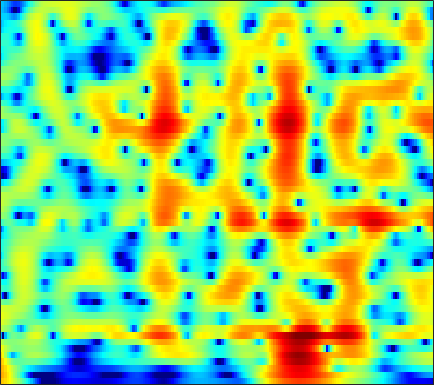

The table this chart was drawn from, first rows:
7.2503, 6.7898, 6.1078, 5.3451, 4.7202, 3.8143, 2.8213, 2.0166, 0.85965, -0.39121, -1.7416, -2.8285, -4.3742, -6.0455, -7.3907, -9.3454, -11.507, -13.315, -16.061, -19.357, -23.494, -27.026, -28.508, -25.112
8.407, 7.723, 6.715, 5.589, 4.664, 3.313, 1.819, 0.5926, -1.2, -3.198, -5.439, -7.31, -10.12, -13.39, -16.21, -20.55, -25.03, -26.95, -26.47, -25.15, -24.04, -23.28, -22.17, -20.81
7.96, 7.185, 6.096, 4.957, 4.077, 2.879, 1.668, 0.7605, -0.4402, -1.615, -2.747, -3.555, -4.566, -5.482, -6.096, -6.823, -7.458, -7.895, -8.43, -8.91, -9.339, -9.624, -9.968, -10.31
7.422, 6.193, 4.47, 2.719, 1.474, 0.0665, -0.8756, -1.238, -1.357, -1.248, -1.068, -0.9424, -0.8341, -0.8004, -0.8198, -0.9003, -1.058, -1.234, -1.542, -1.928, -2.368, -2.734, -3.284, -3.923
6.031, 4.305, 1.6, -1.72, -4.641, -8.108, -7.682, -5.677, -3.266, -1.517, -0.2722, 0.409, 1.062, 1.462, 1.651, 1.785, 1.792, 1.716, 1.5, 1.16, 0.7214, 0.3315, -0.2705, -0.9797
4.643, 3.676, 2.463, 1.413, 0.776, 0.1674, -0.148, -0.2134, -0.1273, 0.06999, 0.3225, 0.5064, 0.737, 0.8703, 0.9043, 0.8597, 0.729, 0.5859, 0.3138, -0.07126, -0.5604, -0.9832, -1.605, -2.289
2.699, 1.785, 0.9092, 0.4191, 0.241, 0.1687, 0.2126, 0.2963, 0.4555, 0.6506, 0.8955, 1.081, 1.339, 1.549, 1.65, 1.648, 1.484, 1.266, 0.8363, 0.2373, -0.5111, -1.143, -2.006, -2.781
-8.299, -21.29, -7.482, -3.047, -1.522, -0.6575, -0.6061, -0.8992, -1.348, -1.385, -0.7029, 0.1454, 1.404, 2.533, 3.2, 3.783, 3.936, 3.79, 3.249, 2.275, 0.721, -0.9699, -4.333, -9.951
2.572, 1.801, 1.093, 0.5295, 0.01942, -0.9832, -2.559, -4.278, -7.264, -9.697, -7.875, -5.186, -2.345, -0.4707, 0.4683, 1.302, 1.749, 1.825, 1.627, 1.181, 0.5356, -0.04156, -0.8938, -1.581
3.684, 3.24, 2.644, 2.026, 1.546, 0.89, 0.2273, -0.251, -0.7888, -1.139, -1.32, -1.358, -1.243, -1.065, -0.9859, -1.006, -1.095, -1.223, -1.464, -1.732, -1.927, -1.978, -1.928, -1.772
4.084, 3.823, 3.455, 3.08, 2.798, 2.418, 2.039, 1.748, 1.367, 1.016, 0.6207, 0.2538, -0.3233, -0.9536, -1.494, -2.376, -3.409, -4.252, -5.407, -6.42, -6.925, -6.799, -6.039, -4.948
3.594, 3.326, 3.039, 2.844, 2.75, 2.661, 2.589, 2.521, 2.361, 2.108, 1.784, 1.443, 0.7929, -0.101, -0.9166, -2.316, -4.186, -5.978, -9.238, -14.67, -24.04, -17.23, -10.86, -7.335
-0.01292, -0.7415, -1.138, -0.8168, -0.2635, 0.6038, 1.409, 1.902, 2.376, 2.59, 2.58, 2.473, 2.152, 1.577, 1.016, 0.1189, -0.957, -1.808, -2.856, -3.666, -4.124, -4.103, -3.595, -2.801
-7.45, -13.59, -20.08, -9.025, -5.343, -2.241, -0.212, 0.8778, 1.933, 2.6, 2.887, 2.903, 2.748, 2.374, 1.951, 1.276, 0.4815, -0.1629, -0.9456, -1.503, -1.807, -1.866, -1.681, -1.244
-2.102, -2.794, -3.047, -2.537, -1.776, -0.5741, 0.6246, 1.394, 2.187, 2.79, 3.118, 3.122, 2.856, 2.33, 1.723, 0.6498, -0.7285, -2.01, -4.038, -6.104, -7.311, -7.14, -5.734, -3.957
-4.12, -4.787, -4.493, -3.216, -2.029, -0.4605, 0.902, 1.769, 2.679, 3.23, 3.513, 3.557, 3.291, 2.679, 1.993, 0.716, -0.967, -2.569, -5.407, -9.145, -12.32, -11.71, -8.319, -5.32
-11.42, -15.46, -11.08, -6.105, -3.546, -1.062, 0.7205, 1.73, 2.761, 3.411, 3.681, 3.715, 3.529, 3.023, 2.478, 1.512, 0.3369, -0.5908, -1.852, -3.044, -3.804, -4.058, -4.022, -3.597
-2.826, -2.825, -2.309, -1.33, -0.4375, 0.7546, 1.837, 2.517, 3.194, 3.695, 3.899, 3.856, 3.6, 3.08, 2.538, 1.592, 0.3717, -0.6534, -2.112, -3.713, -5.231, -6.089, -6.694, -6.65
-3.235, -2.319, -1.093, 0.07697, 0.8886, 1.871, 2.718, 3.257, 3.785, 4.083, 4.223, 4.152, 3.826, 3.262, 2.649, 1.596, 0.172, -1.2, -3.462, -6.53, -11.19, -16.97, -27.12, -15.26
-5.984, -4.001, -1.992, -0.4316, 0.5127, 1.574, 2.407, 2.901, 3.439, 3.734, 3.846, 3.831, 3.611, 3.172, 2.683, 1.847, 0.7795, -0.2286, -1.77, -3.484, -5.321, -6.488, -7.389, -7.487
-4.122, -3.284, -2.141, -1.073, -0.3313, 0.5455, 1.286, 1.73, 2.216, 2.594, 2.765, 2.819, 2.77, 2.57, 2.328, 1.859, 1.298, 0.8077, 0.04259, -0.7136, -1.461, -1.984, -2.552, -3.004
-3.948, -3.474, -2.71, -1.889, -1.268, -0.509, 0.1844, 0.6522, 1.093, 1.477, 1.768, 1.873, 1.959, 1.966, 1.934, 1.79, 1.568, 1.389, 1.058, 0.6698, 0.272, -0.0617, -0.5222, -0.969
-6.579, -5.6, -4.244, -2.973, -2.157, -1.241, -0.5462, -0.09018, 0.3898, 0.6796, 0.9719, 1.136, 1.312, 1.461, 1.564, 1.734, 1.833, 1.876, 1.919, 1.813, 1.61, 1.372, 0.9141, 0.3403
-11.23, -7.696, -4.733, -2.87, -1.944, -1.132, -0.6515, -0.5418, -0.3334, -0.2048, -0.2571, -0.1744, -0.07379, 0.1359, 0.3877, 0.9291, 1.665, 2.173, 2.772, 3.219, 3.338, 3.246, 2.818, 1.965
-3.042, -2.186, -1.298, -0.9169, -0.9905, -1.544, -2.337, -3.102, -3.95, -3.993, -4.228, -4.587, -5.568, -6.766, -6.767, -4.727, -1.636, 0.4262, 2.385, 3.785, 4.584, 4.836, 4.755, 4.112
0.8908, 0.6527, 0.09233, -0.9197, -2.088, -4.515, -8.464, -13.42, -31.31, -14.39, -9.806, -8.963, -9.285, -10.69, -11.02, -8.173, -4.251, -1.989, 0.4427, 2.016, 3.103, 3.587, 3.873, 3.845
2.248, 1.785, 1.003, 0.01687, -0.8914, -2.314, -3.895, -4.842, -5.868, -5.766, -5.446, -4.932, -4.392, -3.97, -3.46, -2.694, -1.722, -0.9819, -0.1176, 0.6812, 1.237, 1.569, 1.863, 2.05
2.77, 2.42, 1.921, 1.377, 0.9537, 0.4145, -0.1418, -0.4276, -0.7695, -0.9404, -1.006, -1.007, -0.9442, -0.862, -0.8446, -0.7627, -0.7975, -0.792, -0.8935, -1.007, -1.092, -1.106, -0.9754, -0.752
2.301, 2.141, 1.981, 1.847, 1.766, 1.69, 1.633, 1.589, 1.611, 1.547, 1.535, 1.444, 1.274, 1.061, 0.7514, 0.2519, -0.5152, -1.241, -2.443, -3.978, -5.52, -6.418, -6.54, -5.52
-0.05127, 0.01936, 0.2362, 0.5776, 0.9013, 1.337, 1.83, 2.103, 2.486, 2.737, 2.914, 2.955, 2.854, 2.567, 2.221, 1.469, 0.4372, -0.695, -2.63, -5.58, -10.16, -16.17, -17.07, -9.973
-6.077, -5.774, -5.007, -3.83, -2.818, -1.442, -0.2139, 0.6715, 1.563, 2.357, 2.864, 3.157, 3.364, 3.312, 3.168, 2.729, 2.071, 1.387, 0.2802, -0.9981, -2.231, -2.947, -3.387, -3.248
-17.37, -19.12, -16.84, -11.83, -8.787, -5.646, -3.295, -1.905, -0.3449, 0.8133, 1.758, 2.281, 2.822, 3.181, 3.289, 3.318, 3.112, 2.892, 2.414, 1.882, 1.264, 0.8138, 0.2031, -0.3463
-15.69, -15.85, -14.41, -11.39, -9.101, -6.587, -4.471, -3.341, -1.888, -0.7435, 0.3788, 1.099, 1.919, 2.654, 3.041, 3.451, 3.631, 3.682, 3.546, 3.264, 2.78, 2.325, 1.553, 0.6016
-7.839, -7.472, -6.881, -6.234, -5.804, -5.233, -4.873, -4.485, -4.122, -3.21, -2.103, -1.038, 0.3645, 1.602, 2.433, 3.241, 3.841, 4.077, 4.226, 4.093, 3.74, 3.305, 2.505, 1.383
-3.078, -3.037, -3.128, -3.433, -3.866, -4.841, -6.615, -8.417, -12.11, -13.44, -8.749, -5.537, -2.302, -0.0225, 1.251, 2.518, 3.367, 3.769, 4.057, 4.074, 3.882, 3.575, 2.986, 2.169
-0.4878, -0.6724, -1.057, -1.624, -2.187, -3.256, -4.709, -6.064, -7.827, -7.971, -6.269, -4.398, -2.174, -0.4288, 0.5534, 1.562, 2.169, 2.493, 2.644, 2.647, 2.467, 2.274, 1.948, 1.577
0.8236, 0.5562, 0.2295, -0.09275, -0.3482, -0.7158, -1, -1.327, -1.416, -1.401, -1.052, -0.6851, -0.08538, 0.4095, 0.7453, 0.9598, 1.035, 0.9237, 0.6554, 0.2312, -0.2706, -0.5916, -0.887, -0.9205
0.5208, 0.2509, 0.231, 0.4415, 0.6433, 0.924, 1.128, 1.272, 1.378, 1.416, 1.499, 1.487, 1.406, 1.284, 1.099, 0.7382, 0.2384, -0.3468, -1.293, -2.676, -4.399, -5.908, -7.42, -6.975
-5.678, -5.336, -2.973, -0.8009, 0.429, 1.575, 2.249, 2.653, 2.813, 2.875, 2.647, 2.402, 1.899, 1.312, 0.7637, 0.09343, -0.7096, -1.302, -2.333, -3.791, -5.991, -8.586, -12.75, -11.13
-5.378, -5.046, -2.652, -0.5827, 0.5899, 1.612, 2.281, 2.49, 2.502, 2.323, 1.719, 1.104, 0.02399, -1.37, -2.596, -4, -4.854, -4.664, -4.147, -3.48, -3.001, -2.765, -2.275, -1.49
1.59, 1.065, 0.7591, 0.7354, 0.7577, 0.8138, 0.8625, 0.6921, 0.5395, 0.04428, -0.6588, -1.421, -2.889, -5.25, -7.957, -14.5, -26.13, -13.6, -7.41, -4.152, -2.091, -0.9189, 0.2462, 1.148
1.325, 0.6795, -0.06611, -0.6856, -1.151, -1.691, -2.3, -2.512, -2.738, -2.912, -2.928, -3.081, -3.457, -4.143, -4.607, -5.22, -5.17, -4.378, -2.958, -1.437, -0.03182, 0.8418, 1.751, 2.439
-2.343, -2.663, -3.157, -3.979, -4.835, -6.415, -8.426, -9.29, -9.461, -7.686, -5.964, -4.845, -3.683, -2.757, -2.185, -1.521, -0.7548, -0.1749, 0.6373, 1.488, 2.237, 2.687, 3.177, 3.451
-8.708, -6.648, -5.517, -5.718, -6.558, -8.84, -12.9, -16.89, -16.32, -11.06, -7.532, -5.687, -3.769, -2.277, -1.377, -0.193, 0.845, 1.521, 2.392, 3.101, 3.628, 3.912, 4.093, 4.016
-4.004, -3.555, -3.194, -3.252, -3.623, -4.461, -5.209, -5.766, -6.158, -5.904, -5.375, -4.927, -4.164, -3.154, -2.162, -0.7724, 0.5765, 1.562, 2.637, 3.45, 4.006, 4.237, 4.252, 3.97
0.701, 0.4718, 0.1901, -0.1354, -0.4731, -1.009, -1.661, -2.357, -3.29, -4.509, -6.226, -7.787, -9.837, -9.201, -6.945, -3.719, -1.059, 0.456, 1.991, 3.065, 3.708, 3.917, 3.885, 3.499
1.663, 1.557, 1.407, 1.185, 0.9714, 0.5833, -0.06721, -0.6577, -1.676, -3.162, -5.286, -7.353, -10.42, -10.1, -7.273, -3.745, -1.123, 0.3485, 1.804, 2.74, 3.238, 3.354, 3.197, 2.666
-0.3115, -0.02563, 0.2952, 0.5048, 0.5844, 0.5422, 0.3575, 0.1794, -0.2619, -0.8006, -1.332, -1.652, -1.833, -1.549, -1.053, -0.1744, 0.7804, 1.45, 2.13, 2.551, 2.69, 2.607, 2.209, 1.489
-3.893, -2.904, -1.889, -1.135, -0.7402, -0.3769, -0.1001, 0.0461, 0.1234, 0.1779, 0.2868, 0.3835, 0.5985, 0.9129, 1.185, 1.577, 1.966, 2.214, 2.411, 2.451, 2.291, 2.03, 1.457, 0.6414
-5.925, -4.614, -3.346, -2.452, -1.96, -1.461, -1.071, -0.8511, -0.517, -0.1313, 0.2914, 0.6298, 1.111, 1.573, 1.89, 2.281, 2.572, 2.684, 2.719, 2.584, 2.263, 1.886, 1.223, 0.38
-4.597, -4.002, -3.371, -2.984, -2.793, -2.67, -2.682, -2.622, -2.306, -1.732, -0.9396, -0.2194, 0.7391, 1.618, 2.198, 2.8, 3.186, 3.337, 3.356, 3.139, 2.697, 2.217, 1.408, 0.4102
-3.107, -2.982, -2.95, -3.162, -3.565, -4.488, -5.836, -6.914, -7.842, -6.699, -4.11, -2.193, -0.01883, 1.683, 2.651, 3.579, 4.149, 4.376, 4.373, 4.07, 3.475, 2.856, 1.778, 0.4071
-3.757, -3.462, -3.296, -3.476, -3.984, -5.265, -7.426, -9.941, -14.23, -11.02, -5.69, -2.771, 0.0616, 2.076, 3.175, 4.206, 4.794, 4.952, 4.826, 4.35, 3.542, 2.743, 1.425, -0.1812
-6.867, -5.672, -4.621, -4.102, -3.939, -3.985, -4.151, -4.233, -3.92, -2.977, -1.508, -0.2797, 1.303, 2.655, 3.483, 4.241, 4.597, 4.58, 4.21, 3.4, 2.161, 0.9671, -0.8452, -2.58
-7.716, -6.468, -5.405, -4.818, -4.532, -4.238, -3.943, -3.604, -2.801, -1.683, -0.3862, 0.5945, 1.87, 2.975, 3.629, 4.247, 4.498, 4.431, 3.916, 2.836, 1.05, -0.9313, -4.874, -11.72
-6.787, -6.582, -6.66, -7.13, -7.792, -8.802, -9.352, -8.877, -7.287, -5.183, -3.071, -1.597, 0.09881, 1.486, 2.309, 3.142, 3.634, 3.768, 3.58, 2.964, 1.887, 0.7745, -1, -2.63
-7.254, -7.623, -8.502, -10.04, -11.87, -15.94, -25.01, -27.38, -15.88, -10.75, -7.406, -5.49, -3.392, -1.659, -0.5447, 0.6427, 1.537, 2.002, 2.389, 2.514, 2.422, 2.262, 2.002, 1.821
-7.044, -7.404, -8.146, -9.218, -10.18, -11.61, -12.59, -12.7, -12.15, -10.96, -9.432, -8.138, -6.297, -4.438, -3.127, -1.556, -0.2387, 0.5752, 1.433, 2.049, 2.465, 2.675, 2.86, 2.985
